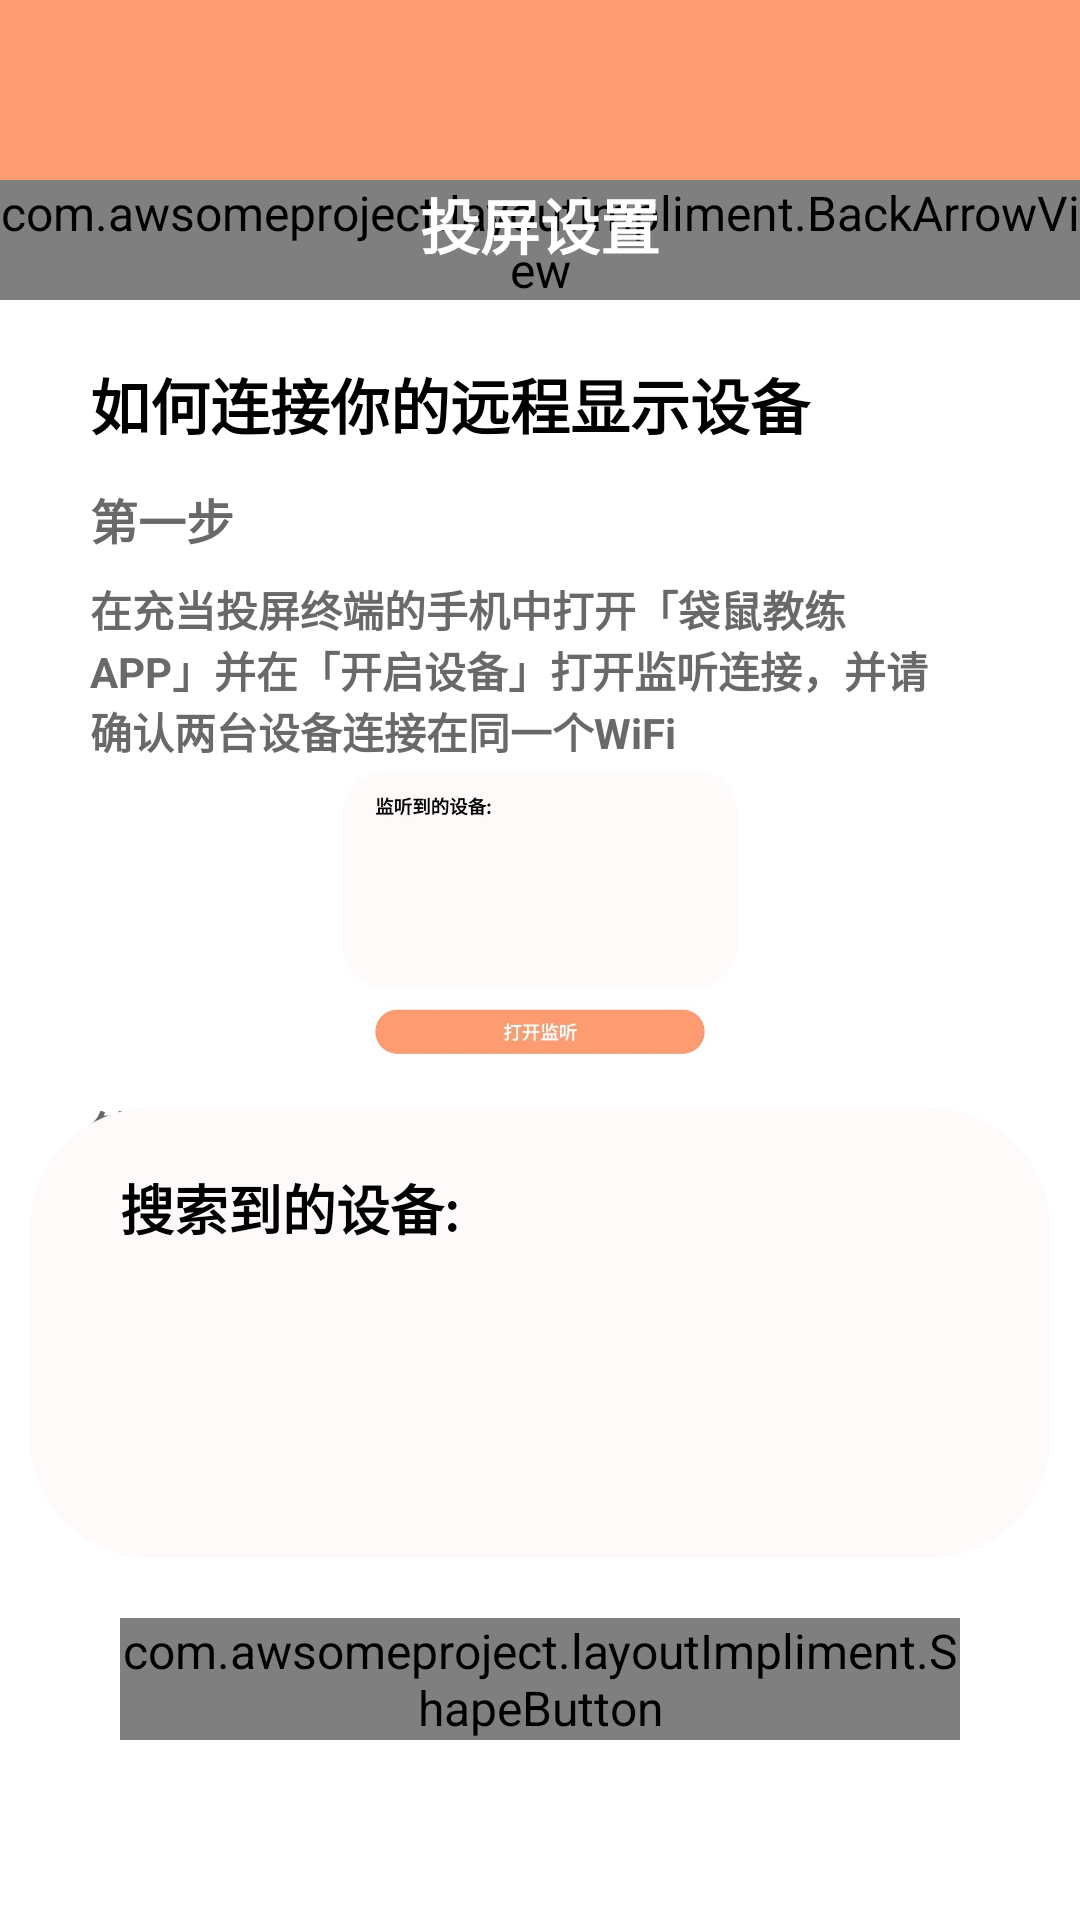

Layout XML and referenced resources for this Android screen:
<!-- AndroidManifest.xml: application theme Theme.PoseEstimation -->
<!-- res/layout/screen_projection_launcher.xml -->
<?xml version="1.0" encoding="utf-8"?>
<androidx.constraintlayout.widget.ConstraintLayout xmlns:android="http://schemas.android.com/apk/res/android"
    xmlns:tools="http://schemas.android.com/tools"
    android:layout_width="match_parent"
    android:layout_height="match_parent"
    xmlns:app="http://schemas.android.com/apk/res-auto">
    <FrameLayout
        android:id="@+id/menu"
        android:layout_width="match_parent"
        android:layout_height="100dp"
        app:layout_constraintTop_toTopOf="parent"
        app:layout_constraintLeft_toLeftOf="parent"
        app:layout_constraintRight_toRightOf="parent"
        android:layout_gravity="center">

        <ImageView
            android:id="@+id/menu_bg"
            android:layout_width="fill_parent"
            android:layout_height="100dp"
            android:src="@drawable/menu_bg" />


        <com.awsomeproject.layoutImpliment.BackArrowView
            android:id="@+id/back_arrow"
            android:layout_width="wrap_content"
            android:layout_height="wrap_content"
            app:bav_color="#FFFFFF"
            android:layout_marginTop="60dp" />

        <TextView
            android:layout_width="wrap_content"
            android:layout_height="wrap_content"
            android:text="投屏设置"
            android:layout_gravity="center_horizontal"
            android:layout_marginTop="60dp"
            android:textColor="#FFFFFF"
            android:textSize="20dp"
            android:textStyle="bold"

            />
    </FrameLayout>

    <TextView
        android:id="@+id/text_Head1"
        android:layout_width="0dp"
        android:layout_height="wrap_content"
        android:layout_marginLeft="30dp"
        android:layout_marginTop="20dp"
        android:layout_marginRight="40dp"
        android:text="如何连接你的远程显示设备"
        android:textColor="#000000"
        android:textSize="20dp"
        android:textStyle="bold"
        app:layout_constraintLeft_toLeftOf="parent"
        app:layout_constraintRight_toRightOf="parent"
        app:layout_constraintTop_toBottomOf="@+id/menu" />
    <TextView
        android:id="@+id/text_Head11"
        android:layout_width="0dp"
        android:layout_height="wrap_content"
        android:layout_marginLeft="30dp"
        android:layout_marginTop="12dp"
        android:layout_marginRight="40dp"
        android:text="第一步"
        android:textColor="#696969"
        android:textSize="16dp"
        android:textStyle="bold"
        app:layout_constraintLeft_toLeftOf="parent"
        app:layout_constraintRight_toRightOf="parent"
        app:layout_constraintTop_toBottomOf="@+id/text_Head1" />
    <TextView
        android:id="@+id/text_body1"
        android:layout_width="0dp"
        android:layout_height="wrap_content"
        android:layout_marginLeft="30dp"
        android:layout_marginTop="8dp"
        android:layout_marginRight="40dp"
        android:text="在充当投屏终端的手机中打开「袋鼠教练APP」并在「开启设备」打开监听连接，并请确认两台设备连接在同一个WiFi"
        android:textColor="#696969"
        android:textSize="14dp"
        android:textStyle="bold"
        app:layout_constraintLeft_toLeftOf="parent"
        app:layout_constraintRight_toRightOf="parent"
        app:layout_constraintTop_toBottomOf="@+id/text_Head11" />
    <ImageView
        android:id="@+id/sketch4"
        android:layout_width="wrap_content"
        android:layout_height="100dp"
        android:background="@drawable/image_bg"
        android:src="@drawable/sketch4"
        android:layout_marginLeft="50dp"
        android:layout_marginRight="50dp"
        app:layout_constraintTop_toBottomOf="@+id/text_body1"
        app:layout_constraintLeft_toLeftOf="parent"
        app:layout_constraintRight_toRightOf="parent"/>

    <TextView
        android:id="@+id/text_Head12"
        android:layout_width="0dp"
        android:layout_height="wrap_content"
        android:layout_marginLeft="30dp"
        android:layout_marginTop="12dp"
        android:layout_marginRight="40dp"
        android:text="第二步"
        android:textColor="#696969"
        android:textSize="16dp"
        android:textStyle="bold"
        app:layout_constraintLeft_toLeftOf="parent"
        app:layout_constraintRight_toRightOf="parent"
        app:layout_constraintTop_toBottomOf="@+id/sketch4" />

    <androidx.constraintlayout.widget.ConstraintLayout
        android:id="@+id/frameLayout3"
        android:layout_width="300dp"
        android:layout_height="30dp"
        android:layout_marginLeft="50dp"
        android:layout_marginRight="50dp"
        android:layout_marginTop="15dp"
        android:layout_marginBottom="15dp"
        android:background="@drawable/viewlist_bg"
        app:layout_constraintTop_toBottomOf="@+id/text_body2"
        app:layout_constraintLeft_toLeftOf="parent"
        app:layout_constraintRight_toRightOf="parent">
        <ImageView
            android:id="@+id/sketch2"
            android:layout_width="210dp"
            android:layout_height="30dp"
            android:background="@drawable/image_bg"
            android:src="@drawable/sketch2"
            android:layout_marginLeft="50dp"
            android:layout_marginRight="50dp"
            app:layout_constraintTop_toTopOf="parent"
            app:layout_constraintLeft_toLeftOf="parent"
            app:layout_constraintRight_toRightOf="parent"
            app:layout_constraintBottom_toBottomOf="parent"/>
    </androidx.constraintlayout.widget.ConstraintLayout>

    <TextView
        android:id="@+id/text_body2"
        android:layout_width="0dp"
        android:layout_height="wrap_content"
        android:layout_marginLeft="30dp"
        android:layout_marginTop="8dp"
        android:layout_marginRight="40dp"
        android:text="在下方选择需要投屏的设备，点击连接，（Tips:如果搜索失败，请多次尝试）例如:"
        android:textColor="#696969"
        android:textSize="14dp"
        android:textStyle="bold"
        app:layout_constraintLeft_toLeftOf="parent"
        app:layout_constraintRight_toRightOf="parent"
        app:layout_constraintTop_toBottomOf="@+id/text_Head12" />


    <androidx.constraintlayout.widget.ConstraintLayout
        android:id="@+id/frameLayout2"
        android:layout_width="fill_parent"
        android:layout_height="150dp"
        android:layout_marginLeft="10dp"
        android:layout_marginRight="10dp"
        android:layout_marginBottom="20dp"
        android:background="@drawable/viewlist_bg"
        app:layout_constraintBottom_toTopOf="@+id/connectBtn"
        app:layout_constraintHorizontal_bias="0.0"
        app:layout_constraintLeft_toLeftOf="parent"
        app:layout_constraintRight_toRightOf="parent">

        <TextView
            android:id="@+id/text_head2"
            android:layout_width="wrap_content"
            android:layout_height="wrap_content"
            android:layout_marginLeft="30dp"
            android:layout_marginBottom="5dp"
            android:layout_marginTop="20dp"
            android:text="搜索到的设备:"
            android:textColor="#000000"
            android:textSize="18dp"
            android:textStyle="bold"
            app:layout_constraintBottom_toTopOf="@+id/slavelist"
            app:layout_constraintLeft_toLeftOf="parent"
            app:layout_constraintTop_toTopOf="parent" />

        <ListView
            android:id="@+id/slavelist"
            android:layout_width="0dp"
            android:layout_height="0dp"
            android:layout_marginLeft="30dp"
            android:layout_marginRight="30dp"
            android:layout_marginBottom="30dp"
            app:layout_constraintBottom_toBottomOf="parent"
            app:layout_constraintLeft_toLeftOf="parent"
            app:layout_constraintRight_toRightOf="parent"
            app:layout_constraintTop_toBottomOf="@+id/text_head2" />

    </androidx.constraintlayout.widget.ConstraintLayout>

    <com.awsomeproject.layoutImpliment.ShapeButton
        android:id="@+id/connectBtn"
        android:layout_width="0dp"
        android:layout_height="wrap_content"
        android:gravity="center"
        android:textColor="#FFFFFF"
        app:normal_color="#FF9B70"
        app:enabled_color="#FF9B70"
        app:pressed_color="#FF8C00"
        android:layout_marginBottom="60dp"
        android:layout_marginLeft="40dp"
        android:layout_marginRight="40dp"
        android:text="开始搜索"
        android:textSize="18dp"
        android:textStyle="bold"
        android:textColorHighlight="#FFFFFF"
        app:radius_size="20dp"
        app:layout_constraintBottom_toBottomOf="parent"
        app:layout_constraintRight_toRightOf="parent"
        app:layout_constraintLeft_toLeftOf="parent" />


</androidx.constraintlayout.widget.ConstraintLayout>
<!-- resources referenced by this layout -->
<resources>
  <!-- drawable image_bg (drawable) -->
  <?xml version="1.0" encoding="utf-8"?>
  <shape xmlns:android="http://schemas.android.com/apk/res/android" >
      
      <solid android:color="#FFFFFF"/>
      
      
  </shape>
  <!-- drawable menu_bg (drawable) -->
  <?xml version="1.0" encoding="utf-8"?>
  <shape xmlns:android="http://schemas.android.com/apk/res/android" >
      
      <solid android:color="#FF9B70"/>
  
  
  </shape>
  <!-- drawable sketch2: jpg bitmap (drawable, 9445 bytes) -->
  <!-- drawable sketch4: jpg bitmap (drawable, 22872 bytes) -->
  <!-- drawable viewlist_bg (drawable) -->
  <shape xmlns:android="http://schemas.android.com/apk/res/android"
      android:shape="rectangle">
  
      <corners android:radius="40dp"/>   
      <solid android:color="#FFFAFA"/>   
  
  </shape>
  <style name="Theme.PoseEstimation" parent="Theme.MaterialComponents.Light.NoActionBar">
          
          <item name="colorPrimary">@color/purple_500</item>
          <item name="colorPrimaryVariant">@color/purple_700</item>
          <item name="colorOnPrimary">@color/white</item>
          
          <item name="colorSecondary">@color/teal_200</item>
          <item name="colorSecondaryVariant">@color/teal_700</item>
          <item name="colorOnSecondary">@color/black</item>
          
          <item name="android:statusBarColor" tools:targetApi="l">#FF9B70</item>
          
          <item name="android:textColor">@color/black</item>
          <item name="android:textSize">16sp</item>
      </style>
  <color name="purple_500">#FF6200EE</color>
  <color name="purple_700">#FF3700B3</color>
  <color name="white">#FFFFFFFF</color>
  <color name="teal_200">#FF03DAC5</color>
  <color name="teal_700">#FF018786</color>
  <color name="black">#FF000000</color>
</resources>
